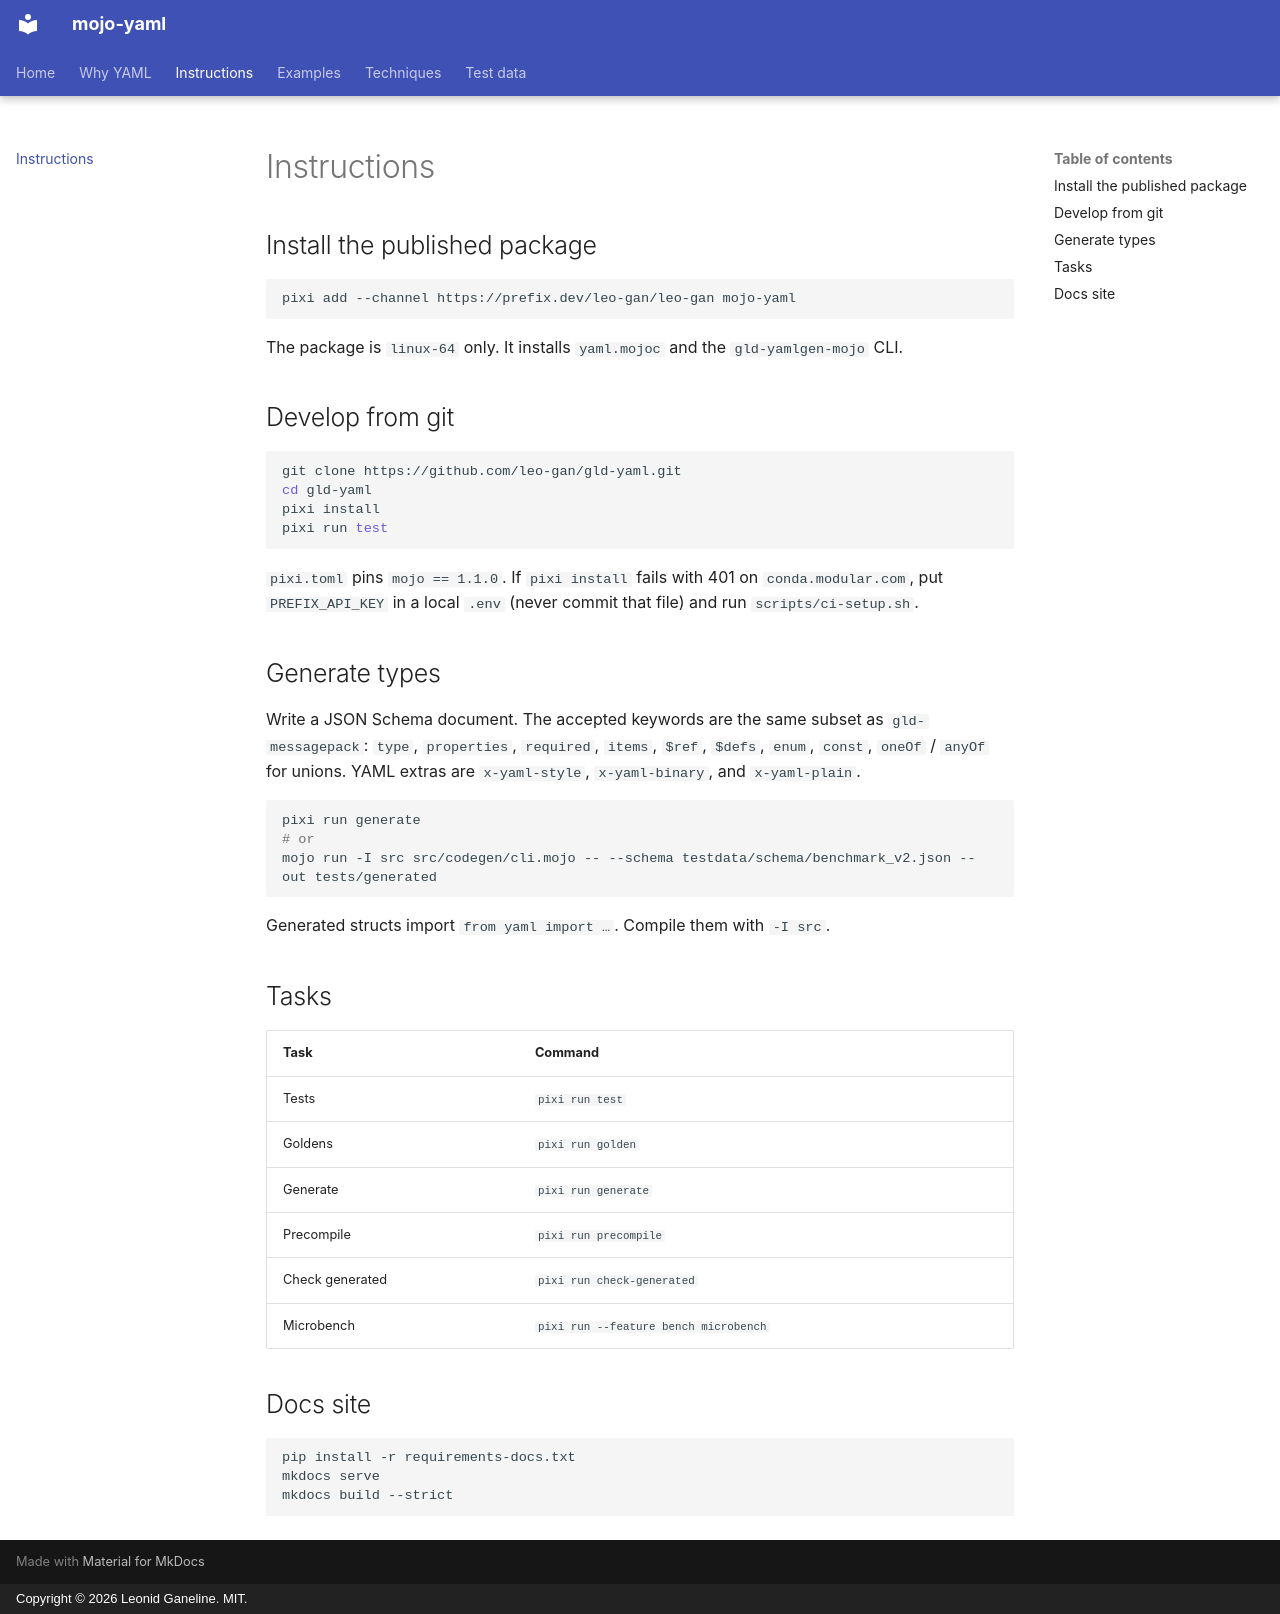

repository: leo-gan/gld-yaml · page: instructions/index.html · generator: mkdocs · copyright: Copyright © 2026 Leonid Ganeline. MIT.

# Instructions

## Install the published package

```bash
pixi add --channel https://prefix.dev/leo-gan/leo-gan mojo-yaml
```

The package is `linux-64` only. It installs `yaml.mojoc` and the
`gld-yamlgen-mojo` CLI.

## Develop from git

```bash
git clone https://github.com/leo-gan/gld-yaml.git
cd gld-yaml
pixi install
pixi run test
```

`pixi.toml` pins `mojo == 1.1.0`. If `pixi install` fails with 401 on
`conda.modular.com`, put `PREFIX_API_KEY` in a local `.env` (never commit
that file) and run `scripts/ci-setup.sh`.

## Generate types

Write a JSON Schema document. The accepted keywords are the same subset as
`gld-messagepack`: `type`, `properties`, `required`, `items`, `$ref`,
`$defs`, `enum`, `const`, `oneOf` / `anyOf` for unions. YAML extras are
`x-yaml-style`, `x-yaml-binary`, and `x-yaml-plain`.

```bash
pixi run generate
# or
mojo run -I src src/codegen/cli.mojo -- --schema testdata/schema/benchmark_v2.json --out tests/generated
```

Generated structs import `from yaml import …`. Compile them with `-I src`.

## Tasks

| Task | Command |
| --- | --- |
| Tests | `pixi run test` |
| Goldens | `pixi run golden` |
| Generate | `pixi run generate` |
| Precompile | `pixi run precompile` |
| Check generated | `pixi run check-generated` |
| Microbench | `pixi run --feature bench microbench` |

## Docs site

```bash
pip install -r requirements-docs.txt
mkdocs serve
mkdocs build --strict
```
